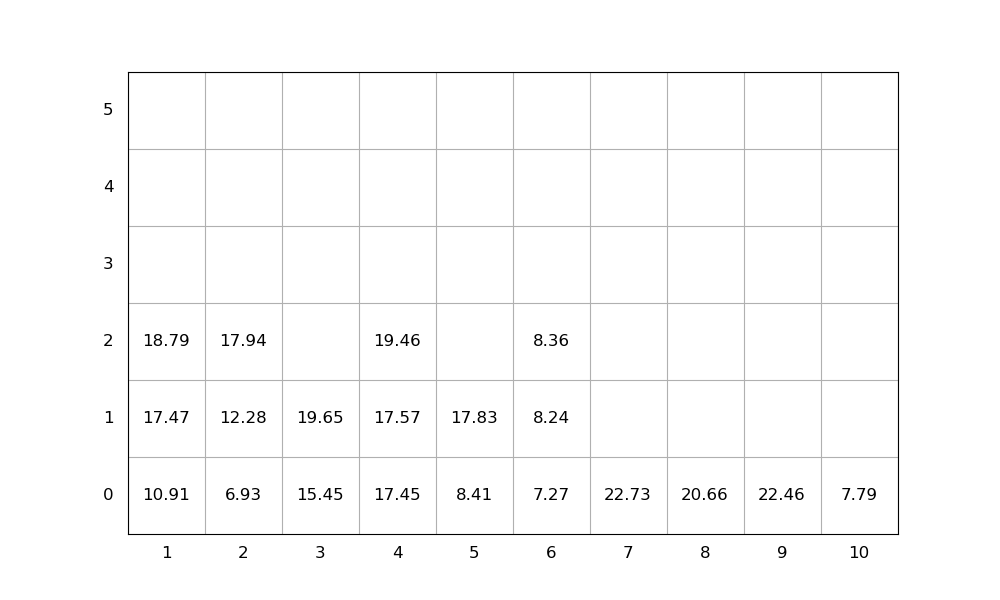

The data file committed next to this chart (first rows):
idx, loc_x, loc_y, loc_z, weight, group, score, seq, emerg, reloc, size(ft)
1, 5, 0, 0, 8.41, 0, 8.41, 1, 0, 0, 20
2, 4, 0, 0, 17.45, 0, 17.45, 2, 0, 0, 20
3, 9, 0, 0, 22.46, 0, 22.46, 3, 0, 0, 20
4, 3, 0, 0, 15.45, 0, 15.45, 4, 0, 0, 20
5, 6, 0, 0, 7.27, 0, 7.27, 5, 0, 0, 20
6, 7, 0, 0, 22.73, 0, 22.73, 6, 0, 0, 20
7, 10, 0, 0, 7.79, 0, 7.79, 7, 0, 0, 20
8, 4, 0, 1, 17.57, 0, 17.57, 8, 0, 0, 20
9, 8, 0, 0, 20.66, 0, 20.66, 9, 0, 0, 20
10, 2, 0, 0, 6.93, 0, 6.93, 10, 0, 0, 20
11, 4, 0, 2, 19.46, 0, 19.46, 11, 0, 0, 20
12, 2, 0, 1, 12.28, 0, 12.28, 12, 0, 0, 20
13, 3, 0, 1, 19.65, 0, 19.65, 13, 0, 0, 20
14, 2, 0, 2, 17.94, 0, 17.94, 14, 0, 0, 20
15, 1, 0, 0, 10.91, 0, 10.91, 15, 0, 0, 20
16, 5, 0, 1, 17.83, 0, 17.83, 16, 0, 0, 20
17, 1, 0, 1, 17.47, 0, 17.47, 17, 0, 0, 20
18, 6, 0, 1, 8.24, 0, 8.24, 18, 0, 0, 20
19, 1, 0, 2, 18.79, 0, 18.79, 19, 0, 0, 20
20, 6, 0, 2, 8.36, 0, 8.36, 20, 0, 0, 20
